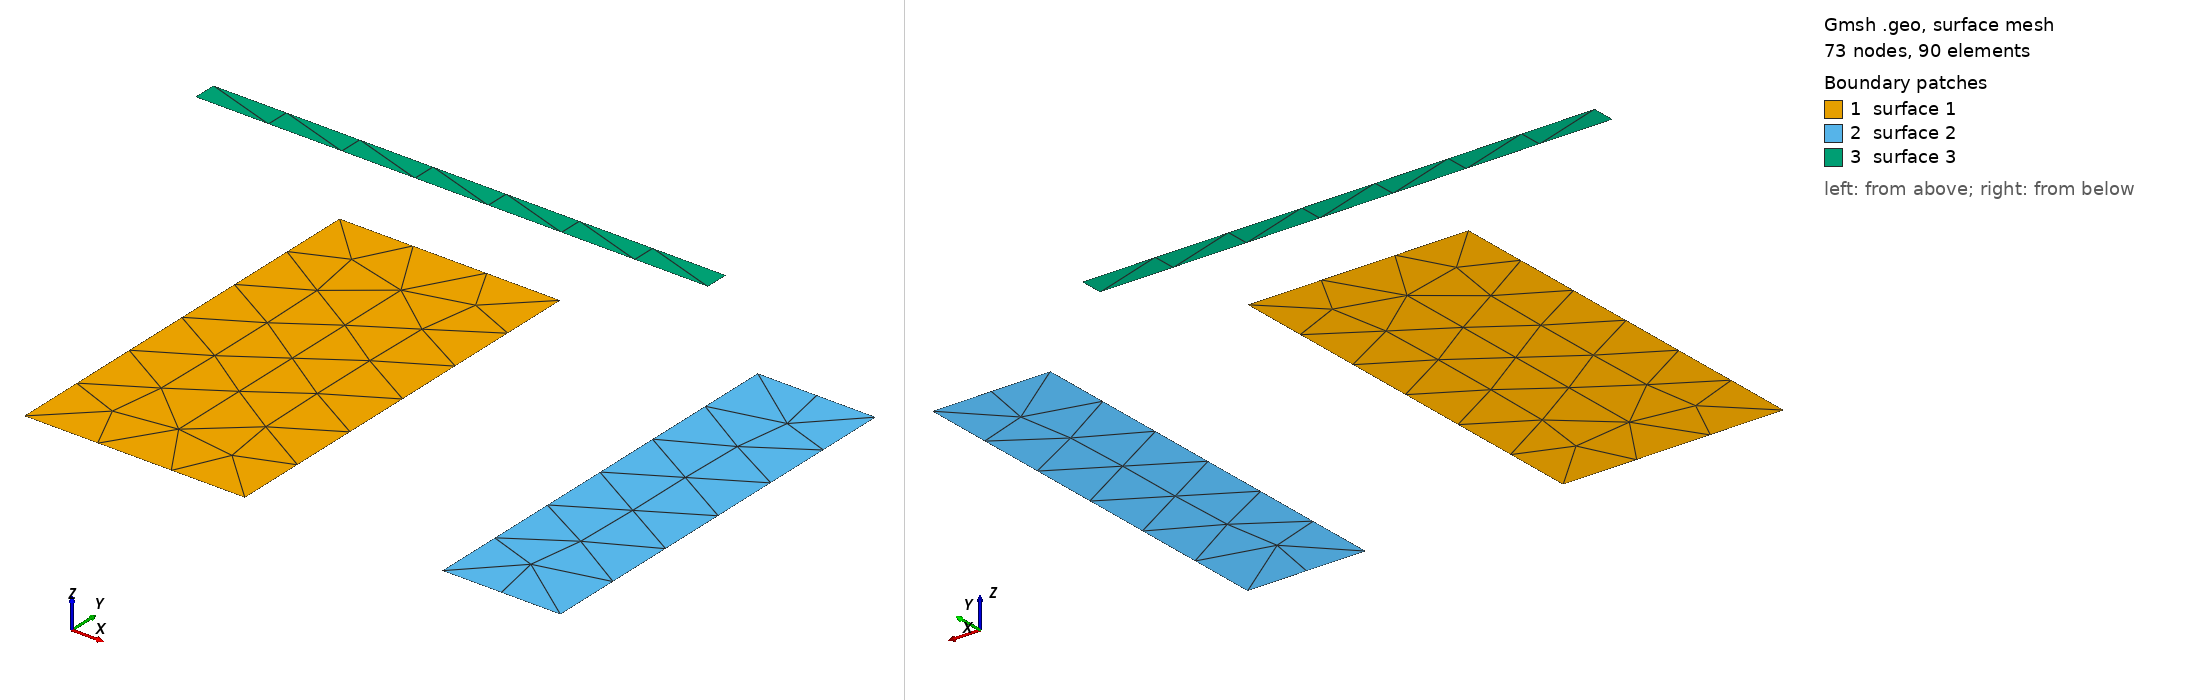

Gmsh geometry script, surface-meshed: 73 nodes, 90 surface elements. Boundary patches (legend numbers): 1 surface 1, 2 surface 2, 3 surface 3. Left view from above one corner, right view from below the opposite corner. The script declares no physical surfaces, so the legend lists its geometric surfaces. The drawing asked Gmsh for element sizes between 1% and 20% of the model's largest extent; the script's own settings can give other sizes.

=== geom.geo (drawn) ===
//+
Point(1) = {2.7, -2.6, 0, 1.0};
//+
Point(2) = {5.5, -2.6, 0, 1.0};
//+
Point(3) = {8, -2.6, 0, 1.0};
//+
Point(4) = {9.5, -2.6, 0, 1.0};
//+
Point(5) = {2.7, 2.6, 0, 1.0};
//+
Point(6) = {5.5, 2.6, 0, 1.0};
//+
Point(7) = {8, 2.6, 0, 1.0};
//+
Point(8) = {9.5, 2.6, 0, 1.0};
//+
Point(9) = {6.5, 3.73, 0, 1.0};
//+
Point(10) = {6.5, 4.03, 0, 1.0};
//+
Point(11) = {0, 4.03, 0, 1.0};
//+
Point(12) = {0, 3.73, 0, 1.0};
//+
Line(1) = {1, 2};
//+
Line(2) = {2, 6};
//+
Line(3) = {6, 5};
//+
Line(4) = {5, 1};
//+
Line(5) = {3, 4};
//+
Line(6) = {4, 8};
//+
Line(7) = {8, 7};
//+
Line(8) = {3, 7};
//+
Line(9) = {12, 9};
//+
Line(10) = {9, 10};
//+
Line(11) = {10, 11};
//+
Line(12) = {11, 12};
//+
Curve Loop(1) = {4, 1, 2, 3};
//+
Plane Surface(1) = {1};
//+
Curve Loop(2) = {8, -7, -6, -5};
//+
Plane Surface(2) = {2};
//+
Curve Loop(3) = {9, 10, 11, 12};
//+
Plane Surface(3) = {3};
